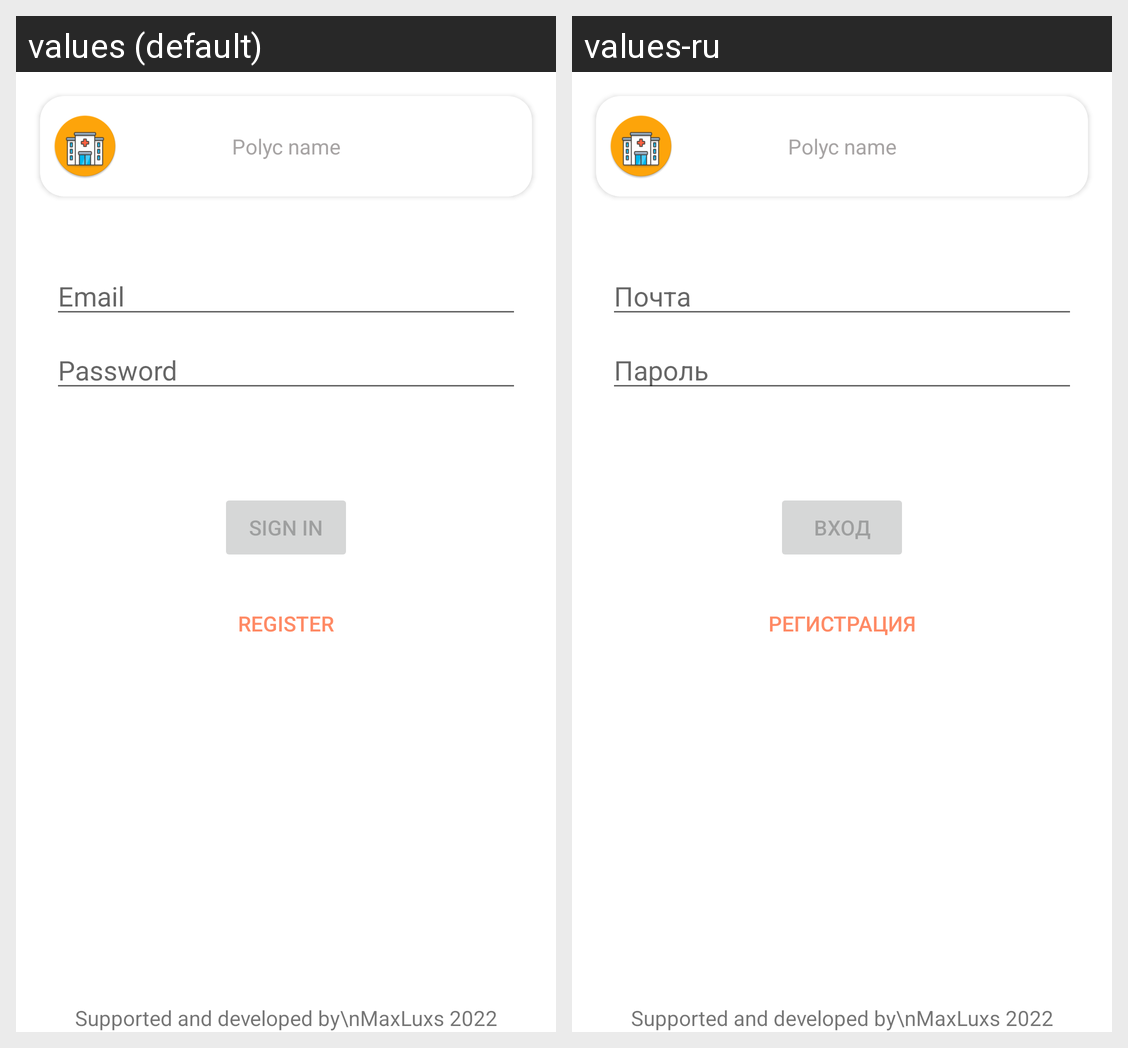

For this localized Android screen grid, give each drawn string resource with its value in every locale shown.
Android screen res/layout/fragment_login.xml rendered under 2 locales, left to right: values (default), values-ru. Device: Nexus 5 (rendered at 1080×1920; each locale shown at half size, 540×960, under a caption strip naming it); theme Theme.Polyc.
Strings drawn on this screen, with the default value and each locale's value (text and hints the layout hard-codes, and strings that could not be matched under every locale, appear in the picture but are not listed):

prompt_email
  values: Email
  values-ru: Почта

prompt_password
  values: Password
  values-ru: Пароль

action_sign_in_short
  values: Sign in
  values-ru: Вход

action_sign_in
  values: Sign in
  values-ru: Вход

action_sign_up
  values: register
  values-ru: Регистрация
